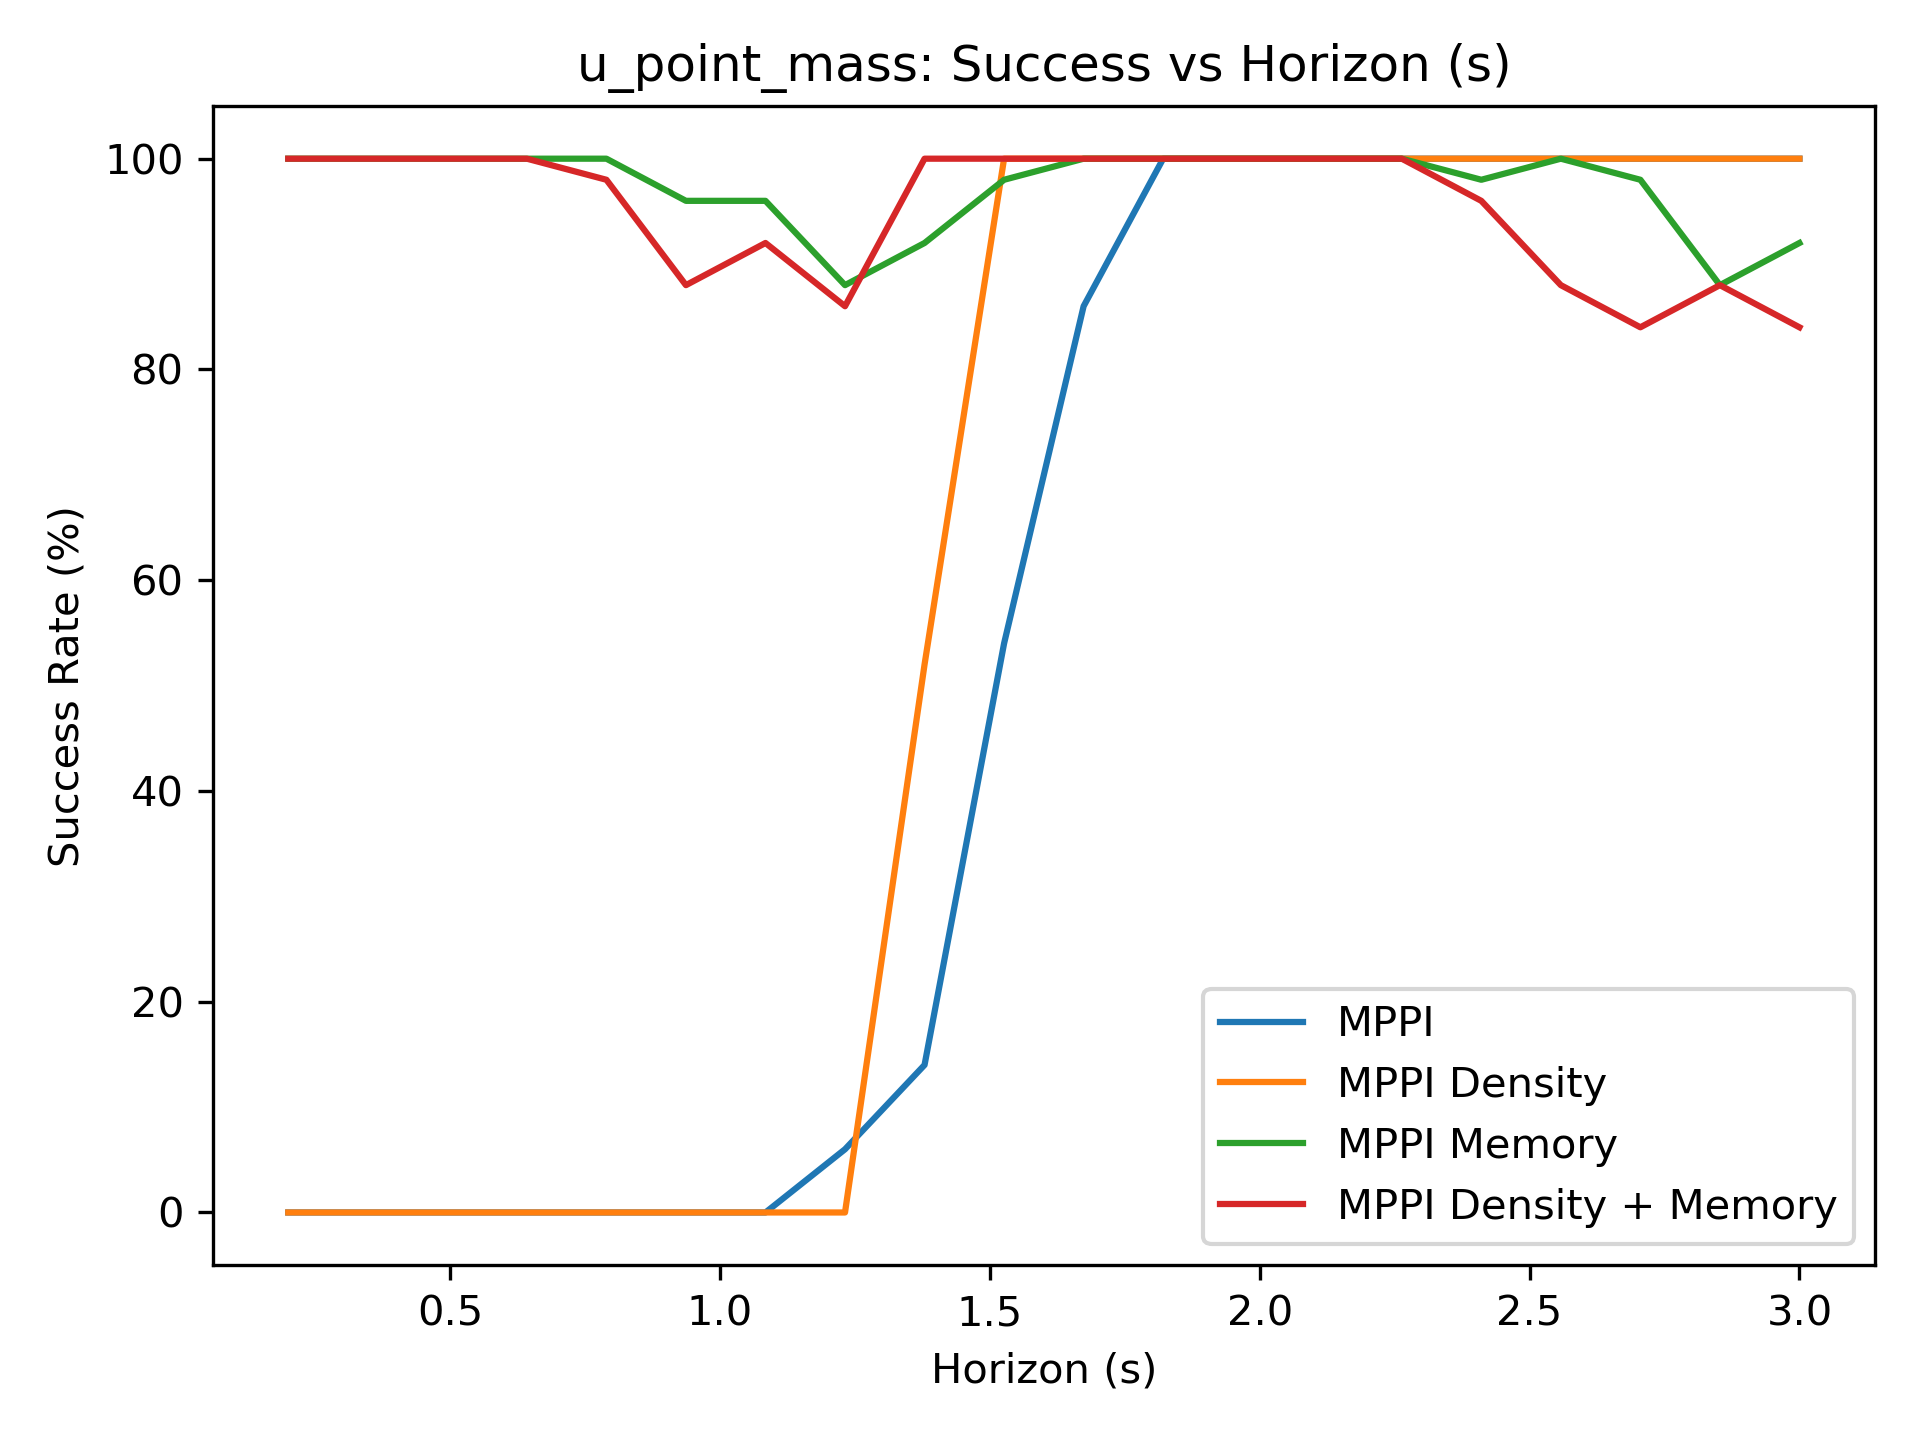

Values plotted in this chart, from the file beside it:
0.000000000000000000e+00, 0.000000000000000000e+00, 0.000000000000000000e+00, 0.000000000000000000e+00, 0.000000000000000000e+00, 0.000000000000000000e+00, 0.000000000000000000e+00, 6.000000000000000000e+00, 1.400000000000000000e+01, 5.400000000000000000e+01, 8.600000000000000000e+01, 1.000000000000000000e+02, 1.000000000000000000e+02, 1.000000000000000000e+02, 1.000000000000000000e+02, 1.000000000000000000e+02, 1.000000000000000000e+02, 1.000000000000000000e+02, 1.000000000000000000e+02, 1.000000000000000000e+02
0.000000000000000000e+00, 0.000000000000000000e+00, 0.000000000000000000e+00, 0.000000000000000000e+00, 0.000000000000000000e+00, 0.000000000000000000e+00, 0.000000000000000000e+00, 0.000000000000000000e+00, 5.200000000000000000e+01, 1.000000000000000000e+02, 1.000000000000000000e+02, 1.000000000000000000e+02, 1.000000000000000000e+02, 1.000000000000000000e+02, 1.000000000000000000e+02, 1.000000000000000000e+02, 1.000000000000000000e+02, 1.000000000000000000e+02, 1.000000000000000000e+02, 1.000000000000000000e+02
1.000000000000000000e+02, 1.000000000000000000e+02, 1.000000000000000000e+02, 1.000000000000000000e+02, 1.000000000000000000e+02, 9.600000000000000000e+01, 9.600000000000000000e+01, 8.800000000000000000e+01, 9.200000000000000000e+01, 9.800000000000000000e+01, 1.000000000000000000e+02, 1.000000000000000000e+02, 1.000000000000000000e+02, 1.000000000000000000e+02, 1.000000000000000000e+02, 9.800000000000000000e+01, 1.000000000000000000e+02, 9.800000000000000000e+01, 8.800000000000000000e+01, 9.200000000000000000e+01
1.000000000000000000e+02, 1.000000000000000000e+02, 1.000000000000000000e+02, 1.000000000000000000e+02, 9.800000000000000000e+01, 8.800000000000000000e+01, 9.200000000000000000e+01, 8.600000000000000000e+01, 1.000000000000000000e+02, 1.000000000000000000e+02, 1.000000000000000000e+02, 1.000000000000000000e+02, 1.000000000000000000e+02, 1.000000000000000000e+02, 1.000000000000000000e+02, 9.600000000000000000e+01, 8.800000000000000000e+01, 8.400000000000000000e+01, 8.800000000000000000e+01, 8.400000000000000000e+01
